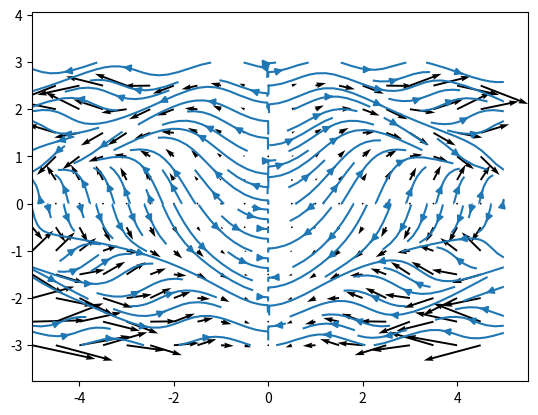

Python code for this plot: (Note: this script raises an exception after producing the figure.)
import os
from math import *
import numpy as np

import matplotlib.pyplot as plt
from mpl_toolkits.mplot3d import Axes3D
from matplotlib import cm

# Eksempel 3.8.1

x = np.arange(-5., 5., .5)
y = np.arange(-3., 3., .5)
xv, yv = np.meshgrid(x, y, indexing='ij', sparse=False)
u = xv*yv
v = xv*np.sin(xv*yv)
fig = plt.figure(1)
ax = fig.gca()
ax.quiver(xv, yv, u, v)

x = np.arange(-5., 5., .01)
y = np.arange(-3., 3., .01)
xv,yv = np.meshgrid(x, y)
u = xv*yv
v = xv*np.sin(xv*yv)
plt.streamplot(xv, yv, u, v)
plt.axis('equal')

# Seksjon 3.9

fig = plt.figure(2)
u = v = np.linspace(0, 2*pi, 50)
uv, vv = np.meshgrid(u, v, indexing='ij', sparse=False)
r = 2
R = 5
ax = fig.gca(projection='3d')
ax.plot_surface((R + r*np.cos(uv))*np.cos(vv), (R + r*np.cos(uv))*np.sin(vv), r*np.sin(uv), cmap=cm.coolwarm, rstride=1, cstride=1)
plt.axis('equal')

# Eksempel 3.9.2

fig = plt.figure(3)
phi = np.linspace(0, pi, 100)
theta = np.linspace(0, 2*np.pi, 200)
phiv, thetav = np.meshgrid(phi, theta, indexing='ij', sparse=False)
ax = fig.gca(projection='3d')
ax.plot_surface(3*np.sin(phiv)*np.cos(thetav), 3*np.sin(phiv)*np.sin(thetav), 3*np.cos(phiv), cmap=cm.coolwarm, rstride=1, cstride=1)
plt.axis('equal')


plt.show()